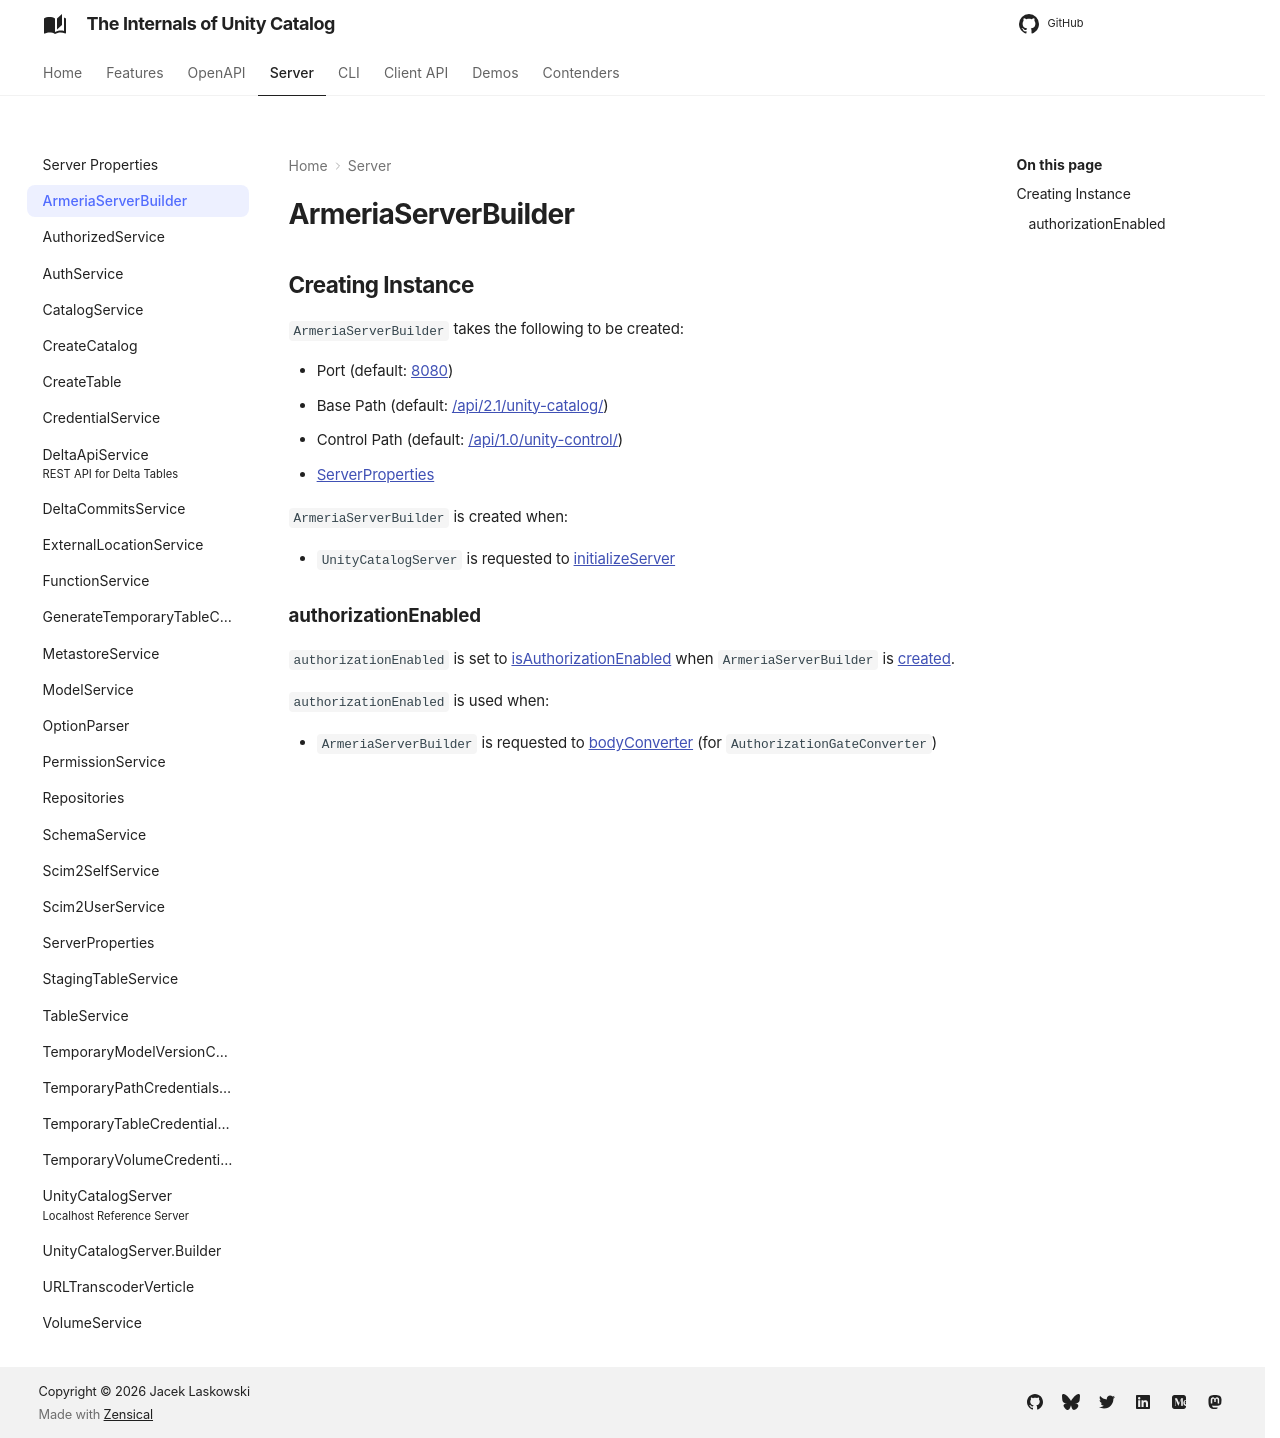

repository: japila-books/unity-catalog-internals · page: server/ArmeriaServerBuilder/index.html · generator: mkdocs

# ArmeriaServerBuilder

## Creating Instance

`ArmeriaServerBuilder` takes the following to be created:

* <span id="port"> Port (default: [8080](UnityCatalogServer.md#DEFAULT_PORT))
* <span id="basePath"> Base Path (default: [/api/2.1/unity-catalog/](UnityCatalogServer.md#BASE_PATH))
* <span id="controlPath"> Control Path (default: [/api/1.0/unity-control/](UnityCatalogServer.md#CONTROL_PATH))
* <span id="serverProperties"> [ServerProperties](ServerProperties.md)

`ArmeriaServerBuilder` is created when:

* `UnityCatalogServer` is requested to [initializeServer](UnityCatalogServer.md#initializeServer)

### authorizationEnabled { #authorizationEnabled }

`authorizationEnabled` is set to [isAuthorizationEnabled](ServerProperties.md#isAuthorizationEnabled) when `ArmeriaServerBuilder` is [created](#creating-instance).

`authorizationEnabled` is used when:

* `ArmeriaServerBuilder` is requested to [bodyConverter](#bodyConverter) (for `AuthorizationGateConverter`)
